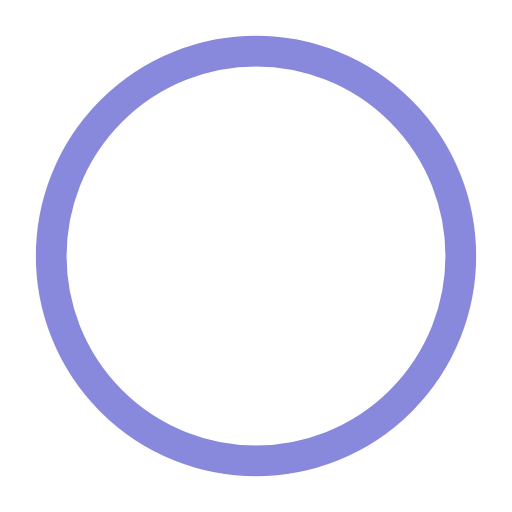
t = 0.00 s
t = 0.50 s: frame unchanged from t = 0.00 s, image omitted
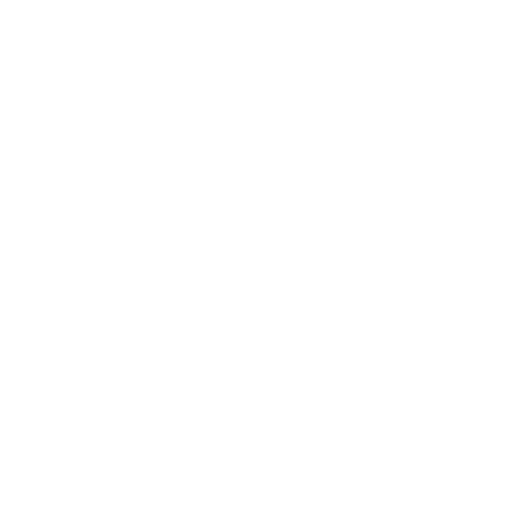
t = 1.00 s
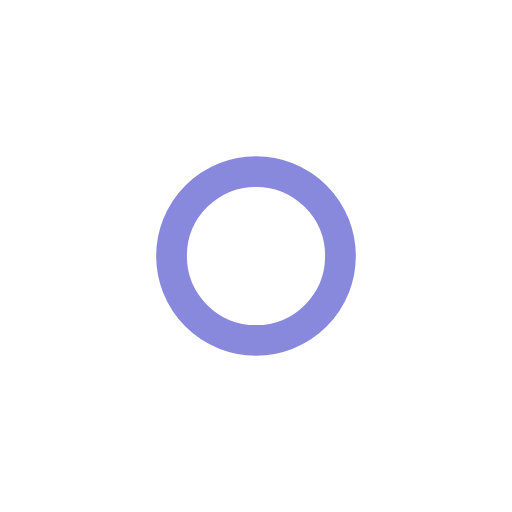
t = 1.50 s
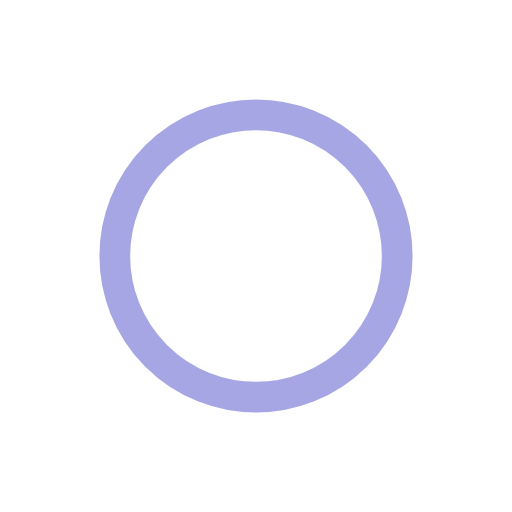
t = 2.00 s
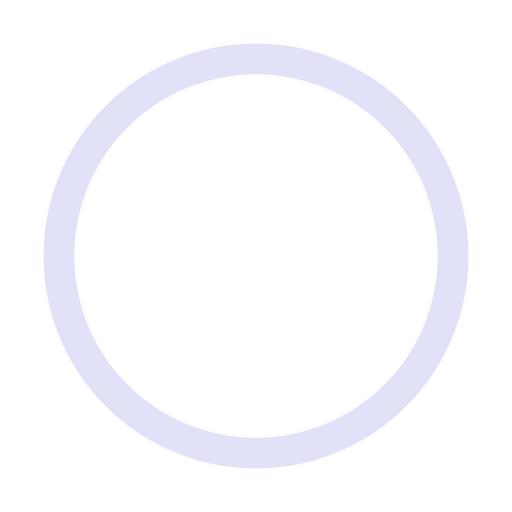
t = 2.67 s

The animated SVG that drew these frames (rendered in a browser with its animation timeline set to each time). Animation: 4 SMIL elements (animate=4); one cycle of 3.00 s, repeats indefinitely.

<?xml version="1.0" encoding="utf-8"?><svg width='136px' height='136px' xmlns="http://www.w3.org/2000/svg" viewBox="0 0 100 100" preserveAspectRatio="xMidYMid" class="uil-ripple"><rect x="0" y="0" width="100" height="100" fill="none" class="bk"></rect><g> <animate attributeName="opacity" dur="2s" repeatCount="indefinite" begin="0s" keyTimes="0;0.33;1" values="1;1;0"></animate><circle cx="50" cy="50" r="40" stroke="#ffffff" fill="none" stroke-width="6" stroke-linecap="round"><animate attributeName="r" dur="2s" repeatCount="indefinite" begin="0s" keyTimes="0;0.33;1" values="0;22;44"></animate></circle></g><g><animate attributeName="opacity" dur="2s" repeatCount="indefinite" begin="1s" keyTimes="0;0.33;1" values="1;1;0"></animate><circle cx="50" cy="50" r="40" stroke="#88d" fill="none" stroke-width="6" stroke-linecap="round"><animate attributeName="r" dur="2s" repeatCount="indefinite" begin="1s" keyTimes="0;0.33;1" values="0;22;44"></animate></circle></g></svg>
